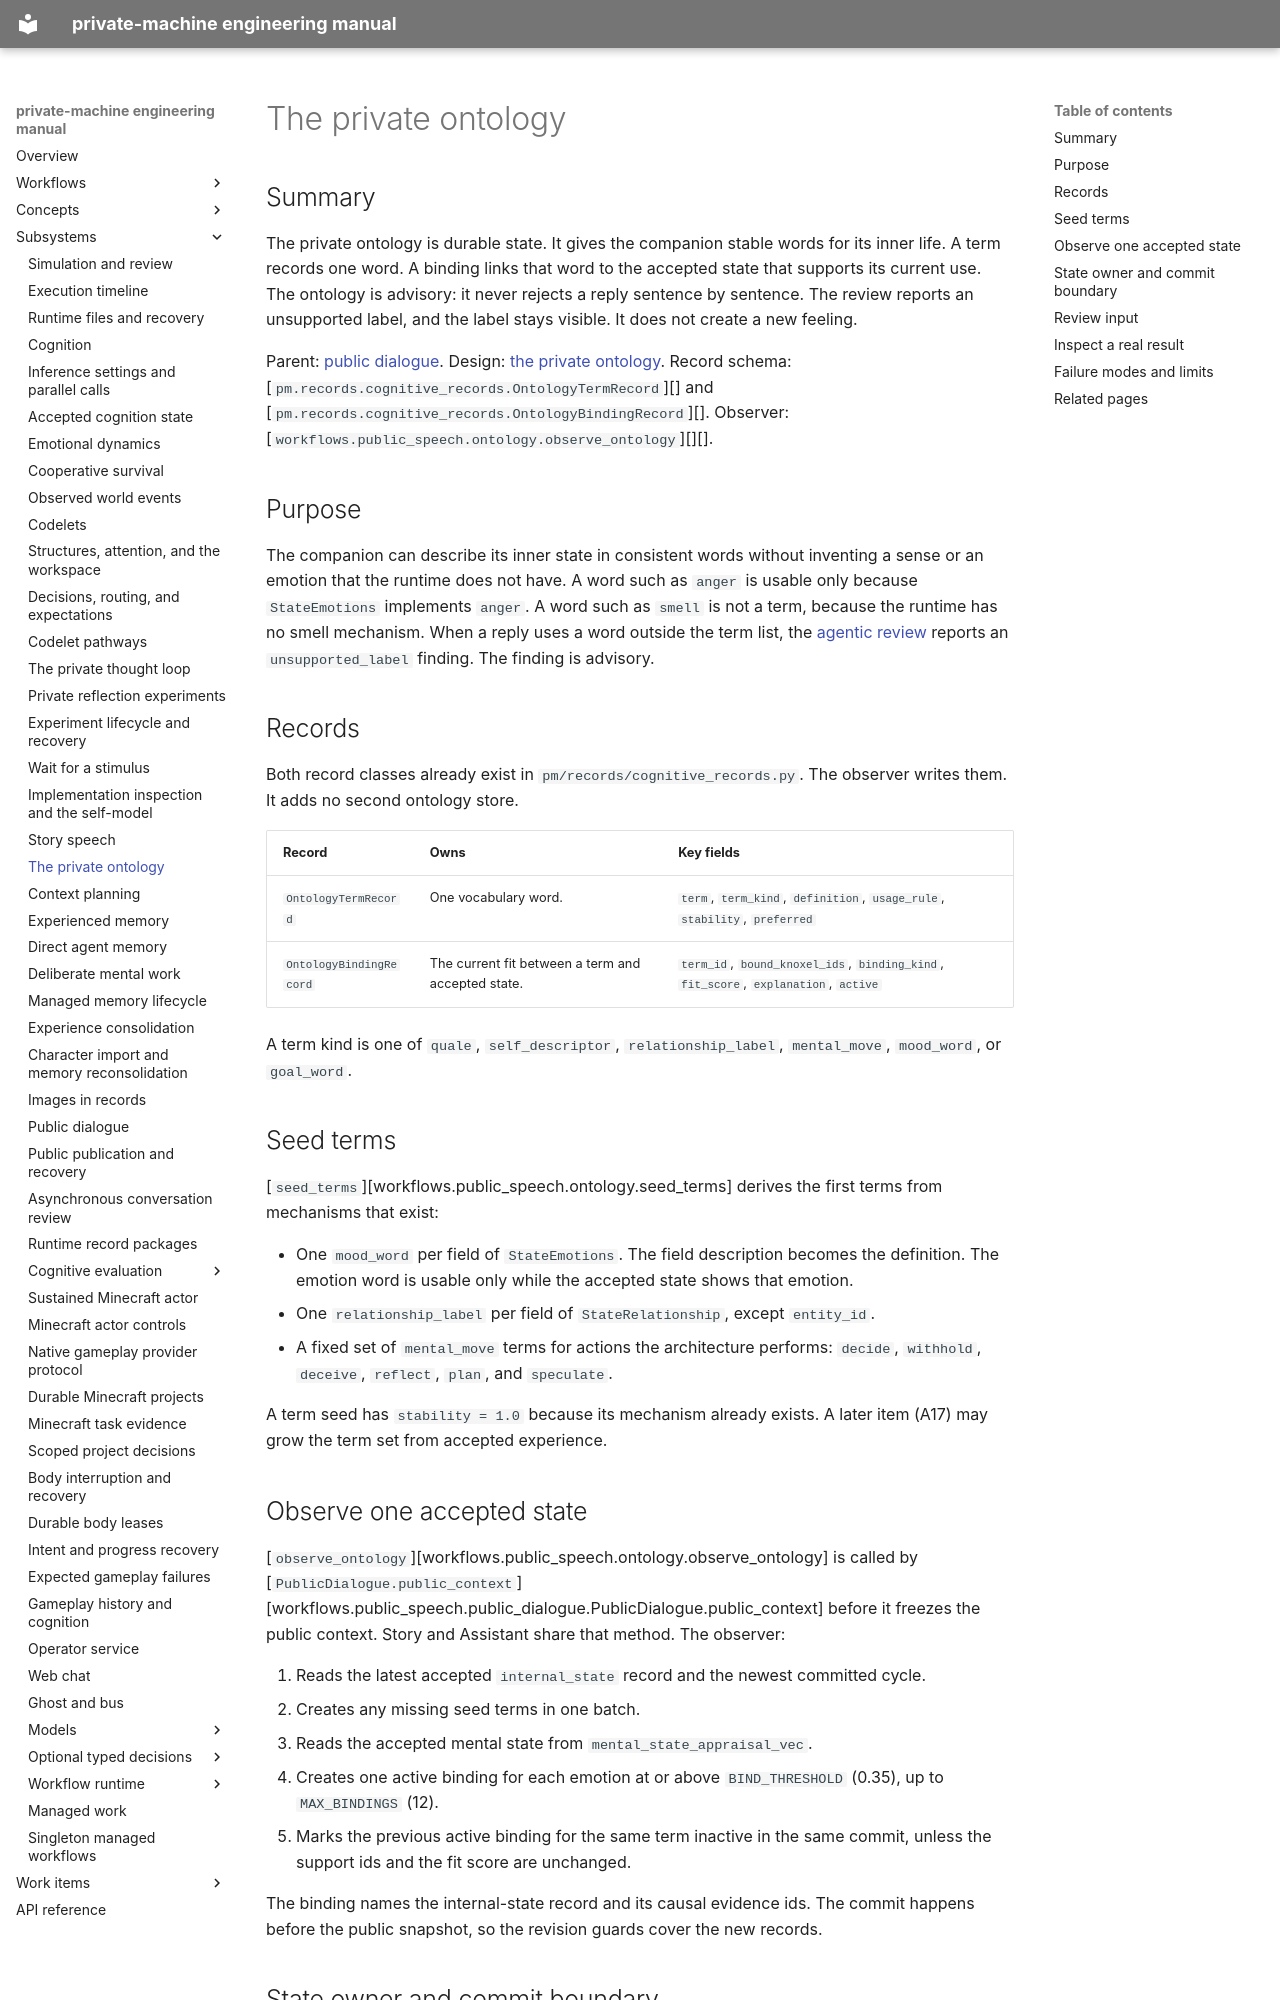

repository: flamingrickpat/private-machine · page: subsystems/private-ontology.html · generator: mkdocs

# The private ontology

## Summary

The private ontology is durable state. It gives the companion stable words for
its inner life. A term records one word. A binding links that word to the
accepted state that supports its current use. The ontology is advisory: it
never rejects a reply sentence by sentence. The review reports an unsupported
label, and the label stays visible. It does not create a new feeling.

Parent: [public dialogue](public-dialogue.md).
Design: [the private ontology](../work_items/alpha-plan/ontology.md).
Record schema: [`pm.records.cognitive_records.OntologyTermRecord`][] and
[`pm.records.cognitive_records.OntologyBindingRecord`][].
Observer: [`workflows.public_speech.ontology.observe_ontology`][][].

## Purpose

The companion can describe its inner state in consistent words without
inventing a sense or an emotion that the runtime does not have.
A word such as `anger` is usable only because `StateEmotions` implements
`anger`. A word such as `smell` is not a term, because the runtime has no smell
mechanism. When a reply uses a word outside the term list, the
[agentic review](story-speech.md#agentic-review) reports an
`unsupported_label` finding. The finding is advisory.

## Records

Both record classes already exist in `pm/records/cognitive_records.py`. The
observer writes them. It adds no second ontology store.

| Record | Owns | Key fields |
| --- | --- | --- |
| `OntologyTermRecord` | One vocabulary word. | `term`, `term_kind`, `definition`, `usage_rule`, `stability`, `preferred` |
| `OntologyBindingRecord` | The current fit between a term and accepted state. | `term_id`, `bound_knoxel_ids`, `binding_kind`, `fit_score`, `explanation`, `active` |

A term kind is one of `quale`, `self_descriptor`, `relationship_label`,
`mental_move`, `mood_word`, or `goal_word`.

## Seed terms

[`seed_terms`][workflows.public_speech.ontology.seed_terms] derives the first
terms from mechanisms that exist:

- One `mood_word` per field of `StateEmotions`. The field description becomes
  the definition. The emotion word is usable only while the accepted state
  shows that emotion.
- One `relationship_label` per field of `StateRelationship`, except
  `entity_id`.
- A fixed set of `mental_move` terms for actions the architecture performs:
  `decide`, `withhold`, `deceive`, `reflect`, `plan`, and `speculate`.

A term seed has `stability = 1.0` because its mechanism already exists.
A later item (A17) may grow the term set from accepted experience.

## Observe one accepted state

[`observe_ontology`][workflows.public_speech.ontology.observe_ontology] is called
by [`PublicDialogue.public_context`][workflows.public_speech.public_dialogue.PublicDialogue.public_context]
before it freezes the public context. Story and Assistant share that method.
The observer:

1. Reads the latest accepted `internal_state` record and the newest committed
   cycle.
2. Creates any missing seed terms in one batch.
3. Reads the accepted mental state from `mental_state_appraisal_vec`.
4. Creates one active binding for each emotion at or above `BIND_THRESHOLD`
   (0.35), up to `MAX_BINDINGS` (12).
5. Marks the previous active binding for the same term inactive in the same
   commit, unless the support ids and the fit score are unchanged.

The binding names the internal-state record and its causal evidence ids. The
commit happens before the public snapshot, so the revision guards cover the new
records.
